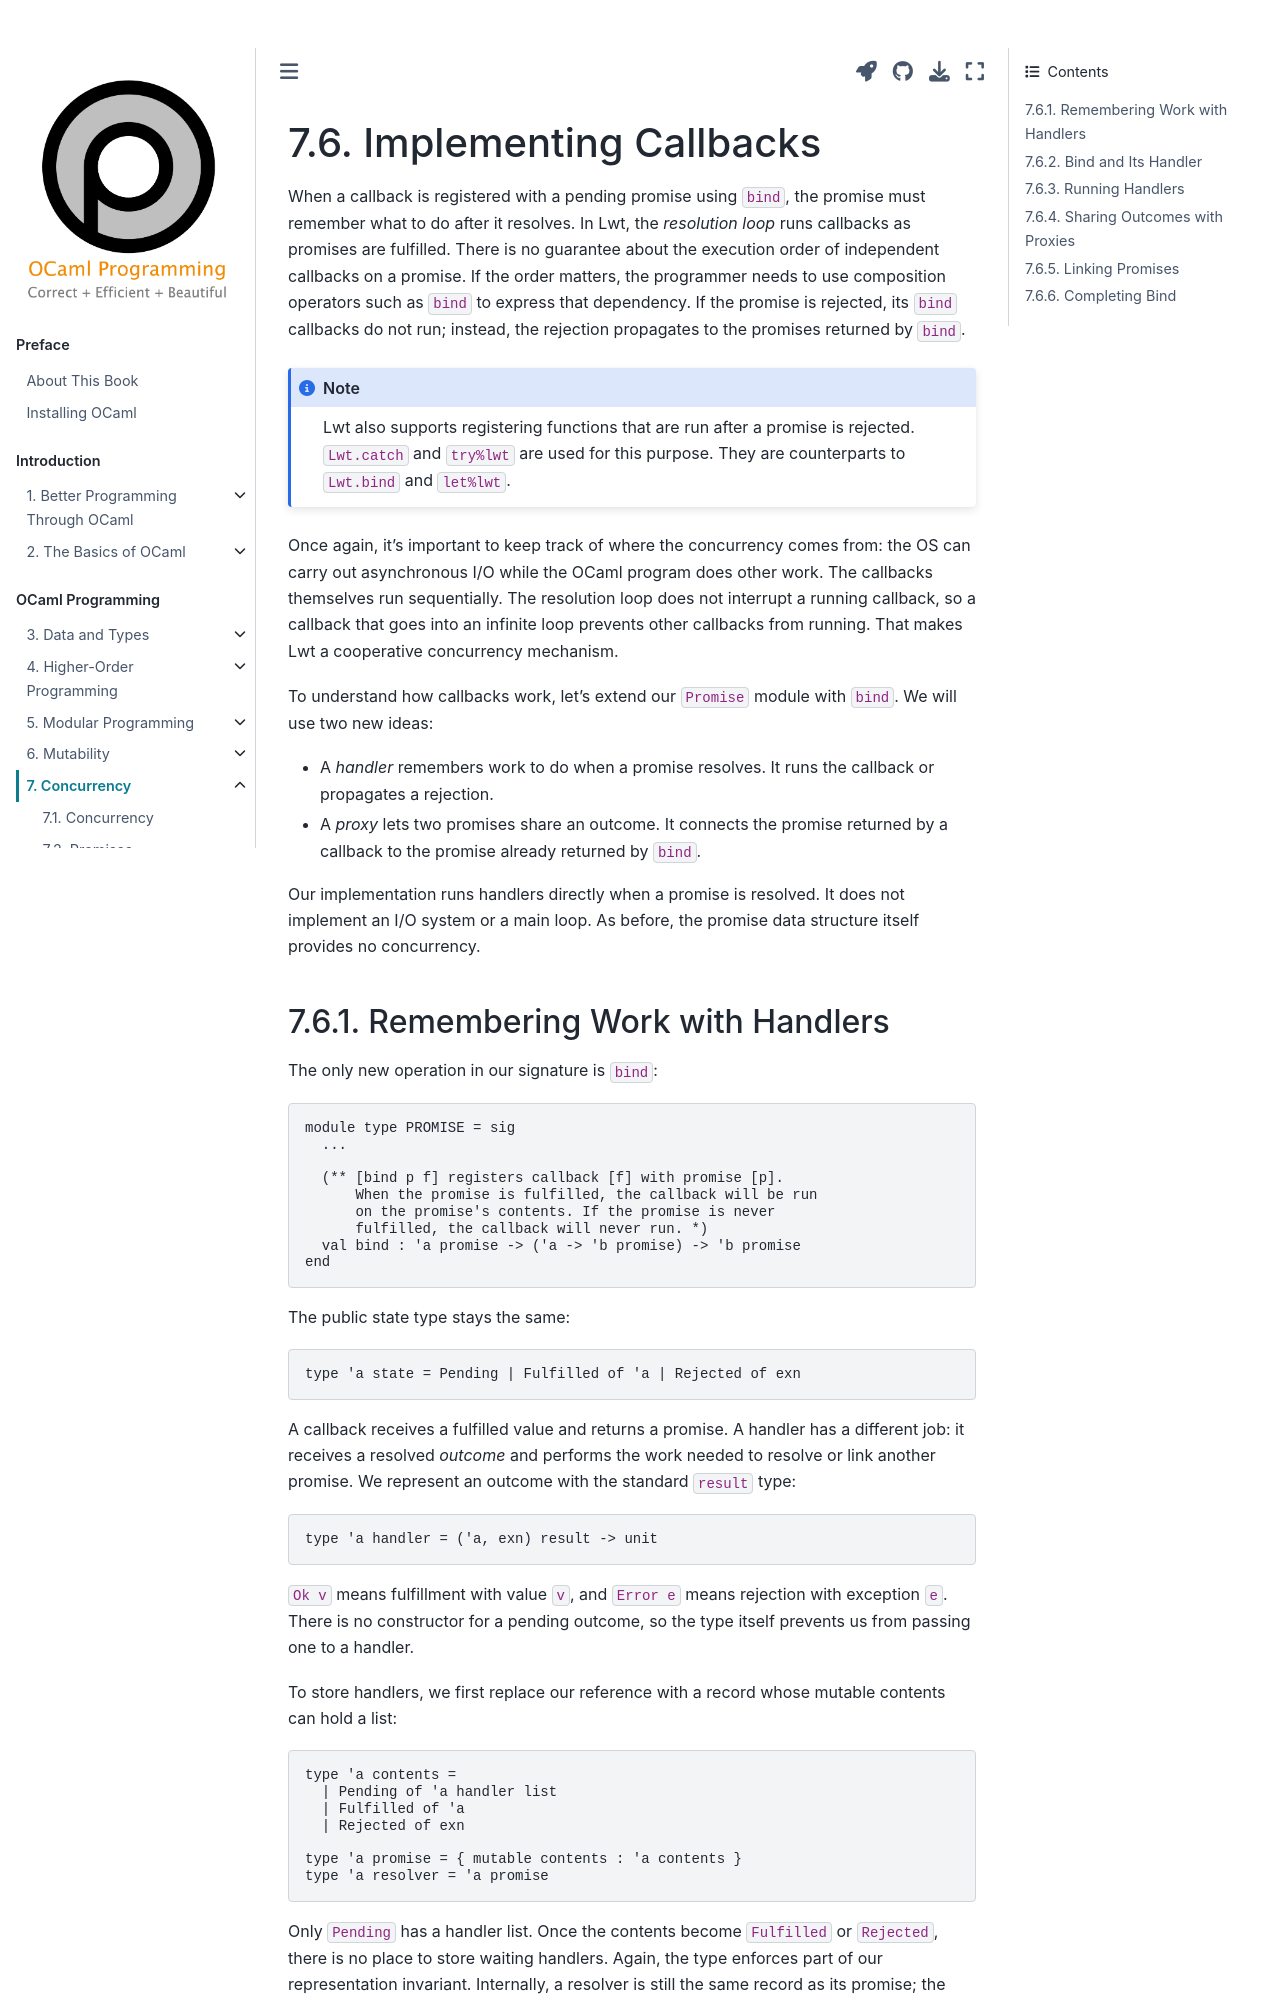

repository: cs3110/textbook · page: chapters/conc/impl_callbacks.html · generator: jekyll

---
jupytext:
  cell_metadata_filter: -all
  formats: md:myst
  text_representation:
    extension: .md
    format_name: myst
    format_version: 0.13
    jupytext_version: 1.10.3
kernelspec:
  display_name: OCaml
  language: OCaml
  name: ocaml-jupyter
---

# Implementing Callbacks

When a callback is registered with a pending promise using `bind`, the promise
must remember what to do after it resolves. In Lwt, the *resolution loop* runs
callbacks as promises are fulfilled. There is no guarantee about the execution
order of independent callbacks on a promise. If the order matters, the programmer
needs to use composition operators such as `bind` to express that dependency.
If the promise is rejected, its `bind` callbacks do not run; instead, the
rejection propagates to the promises returned by `bind`.

```{note}
Lwt also supports registering functions that are run after a promise is rejected.
`Lwt.catch` and `try%lwt` are used for this purpose. They are counterparts
to `Lwt.bind` and `let%lwt`.
```

Once again, it's important to keep track of where the concurrency comes from:
the OS can carry out asynchronous I/O while the OCaml program does other work.
The callbacks themselves run sequentially. The resolution loop does not
interrupt a running callback, so a callback that goes into an infinite loop
prevents other callbacks from running. That makes Lwt a cooperative concurrency
mechanism.

To understand how callbacks work, let's extend our `Promise` module with `bind`.
We will use two new ideas:

* A *handler* remembers work to do when a promise resolves. It runs the callback
  or propagates a rejection.
* A *proxy* lets two promises share an outcome. It connects the promise returned
  by a callback to the promise already returned by `bind`.

Our implementation runs handlers directly when a promise is resolved. It does
not implement an I/O system or a main loop. As before, the promise data structure
itself provides no concurrency.
